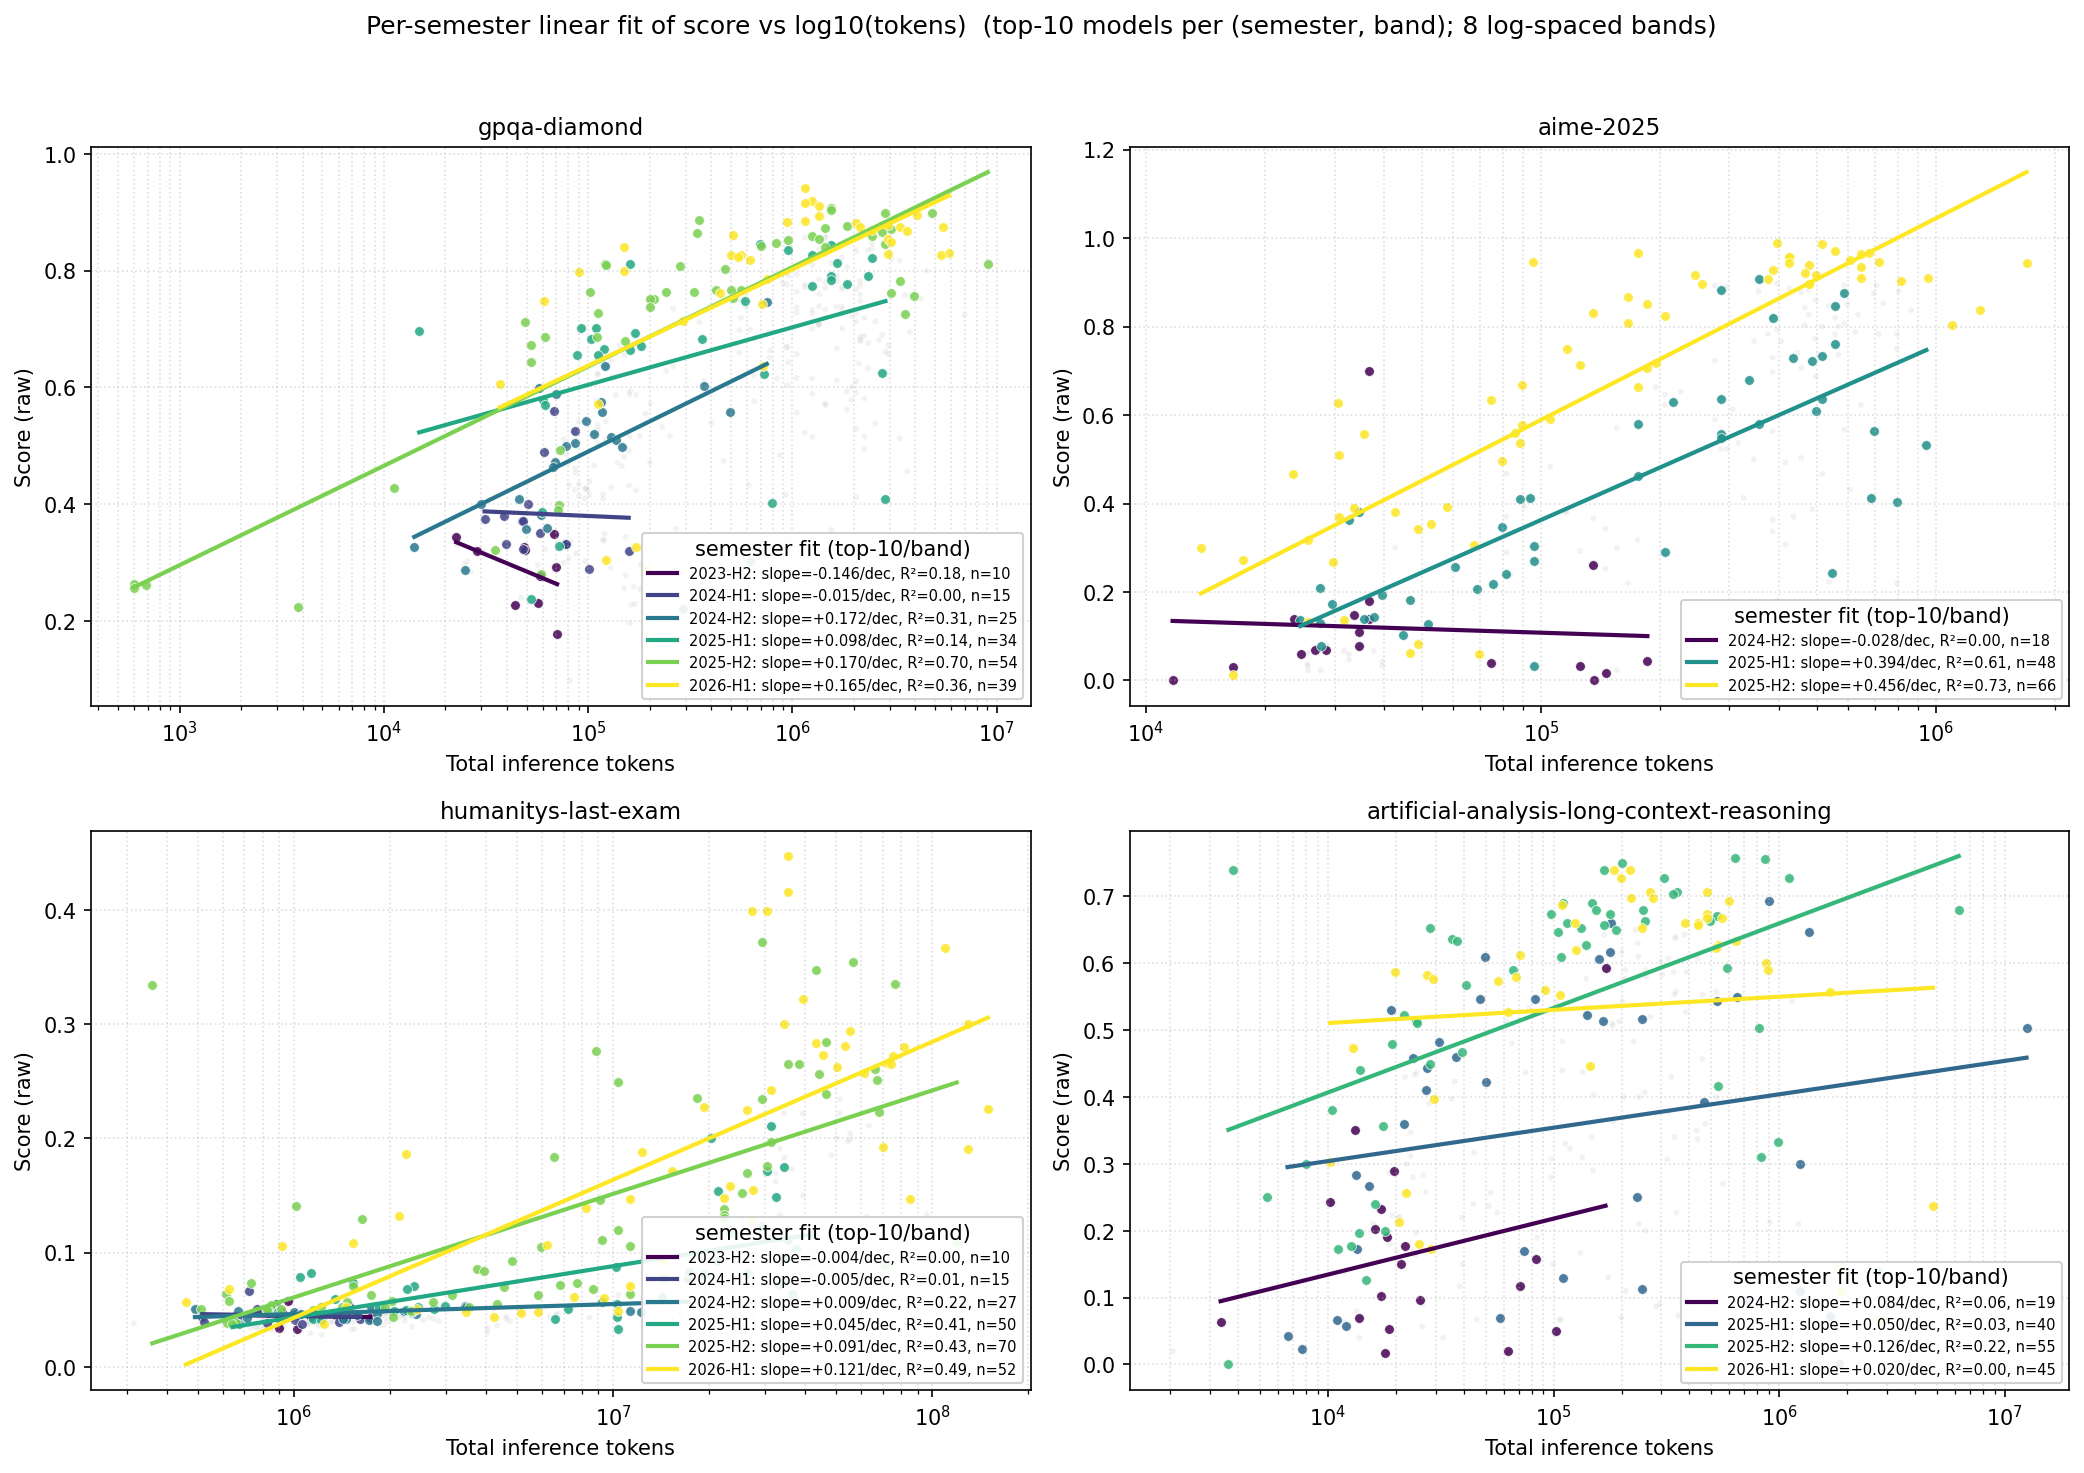

Source data for this figure (header and first rows):
period, n_bands_used, n_fit_points, intercept, slope_per_decade, r2, x_min, x_max, benchmark
2024-H2, 5, 18, 0.2503, -0.02846, 0.004021, 4.067, 5.269, aime-2025
2025-H1, 7, 48, -1.605, 0.3936, 0.6085, 4.39, 5.976, aime-2025
2025-H2, 8, 66, -1.689, 0.4556, 0.727, 4.139, 6.229, aime-2025
2024-H2, 5, 19, -0.2002, 0.08366, 0.05947, 3.524, 5.23, artificial-analysis-long-context-reasoni…
2025-H1, 7, 40, 0.1043, 0.04995, 0.0335, 3.821, 7.096, artificial-analysis-long-context-reasoni…
2025-H2, 8, 55, -0.09905, 0.1265, 0.2247, 3.559, 6.796, artificial-analysis-long-context-reasoni…
2026-H1, 7, 45, 0.4319, 0.01969, 0.004637, 4.009, 6.681, artificial-analysis-long-context-reasoni…
2023-H2, 1, 10, 0.9685, -0.1455, 0.1756, 4.354, 4.848, gpqa-diamond
2024-H1, 2, 15, 0.4569, -0.01543, 0.001239, 4.493, 5.199, gpqa-diamond
2024-H2, 4, 25, -0.3682, 0.1717, 0.313, 4.149, 5.875, gpqa-diamond
2025-H1, 6, 34, 0.1119, 0.0985, 0.1396, 4.173, 6.456, gpqa-diamond
2025-H2, 8, 54, -0.2149, 0.1701, 0.7035, 2.776, 6.957, gpqa-diamond
2026-H1, 5, 39, -0.1876, 0.165, 0.3582, 4.567, 6.767, gpqa-diamond
2023-H2, 3, 10, 0.06957, -0.004168, 0.004615, 5.812, 6.24, humanitys-last-exam
2024-H1, 3, 15, 0.07392, -0.004876, 0.009747, 5.713, 6.208, humanitys-last-exam
2024-H2, 6, 27, -0.006183, 0.008723, 0.2193, 5.69, 7.236, humanitys-last-exam
2025-H1, 7, 50, -0.2247, 0.04467, 0.4124, 5.808, 7.626, humanitys-last-exam
2025-H2, 8, 70, -0.4828, 0.09058, 0.432, 5.557, 8.077, humanitys-last-exam
2026-H1, 8, 52, -0.6819, 0.1208, 0.4888, 5.662, 8.174, humanitys-last-exam
